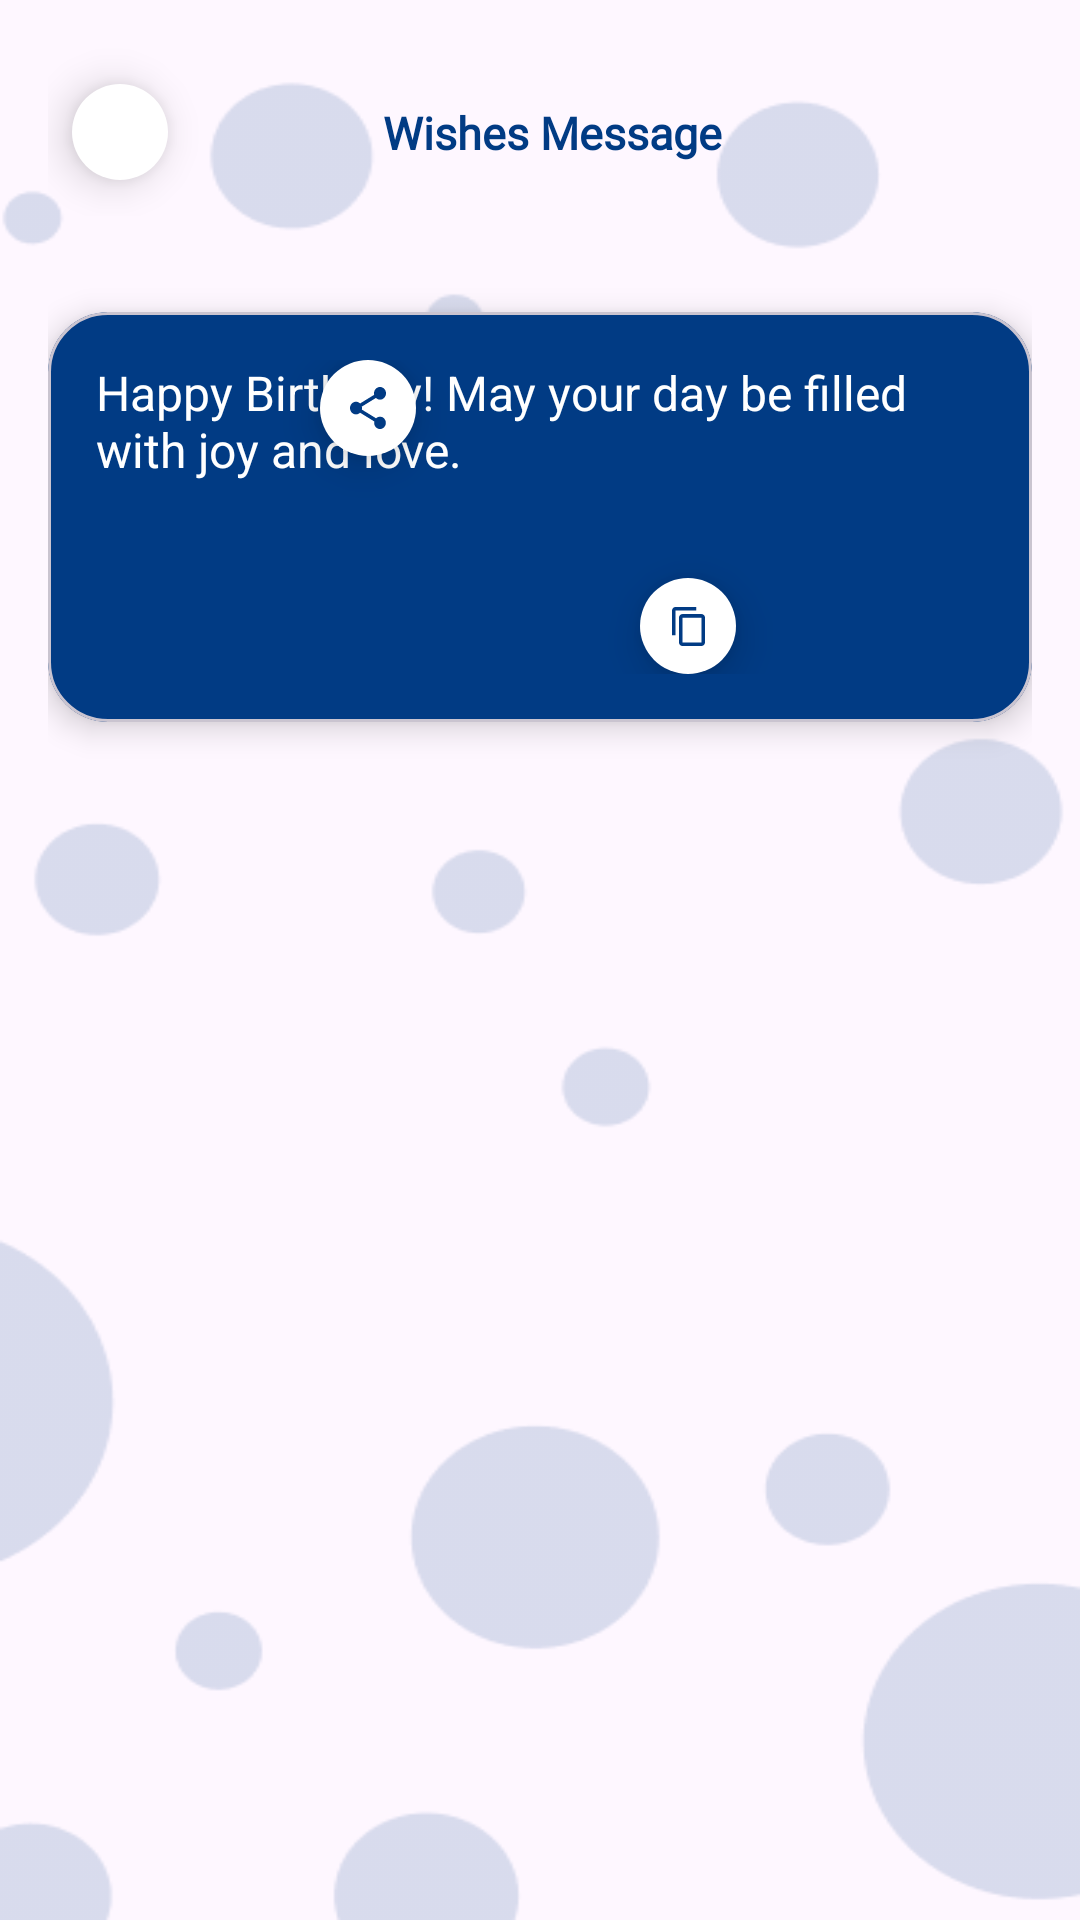

Here is an Android app screen rendered from its layout file. Give the layout XML and the strings, colors and styles it references.
<!-- AndroidManifest.xml: application theme Theme.AGECalculator -->
<!-- res/layout/fragment_birthday_wishes_detail.xml -->
<androidx.constraintlayout.widget.ConstraintLayout
    xmlns:android="http://schemas.android.com/apk/res/android"
    xmlns:app="http://schemas.android.com/apk/res-auto"
    xmlns:tools="http://schemas.android.com/tools"
    android:layout_width="match_parent"
    android:layout_height="match_parent"
    android:padding="16dp"
    android:background="@drawable/background">

    
    <androidx.constraintlayout.widget.ConstraintLayout
        android:id="@+id/topBarLayout"
        android:layout_width="0dp"
        android:layout_height="56dp"
        app:layout_constraintTop_toTopOf="parent"
        app:layout_constraintStart_toStartOf="parent"
        app:layout_constraintEnd_toEndOf="parent">

        <ImageButton
            android:id="@+id/btnBack"
            android:layout_width="32dp"
            android:layout_height="32dp"
            android:layout_marginStart="8dp"
            android:background="@drawable/backbacground"
            android:elevation="8dp"
            android:src="@drawable/ic_arrow_back"
            app:tint="@color/background"
            android:contentDescription="Back"
            app:layout_constraintStart_toStartOf="parent"
            app:layout_constraintTop_toTopOf="parent"
            app:layout_constraintBottom_toBottomOf="parent" />

        <TextView
            android:id="@+id/tvTitle"
            android:layout_width="wrap_content"
            android:layout_height="wrap_content"
            android:fontFamily="@font/poppins_bold"
            android:text="Wishes Message"
            android:textColor="@color/background"
            android:textSize="15sp"
            android:textStyle="bold"
            app:layout_constraintBottom_toBottomOf="parent"
            app:layout_constraintEnd_toEndOf="parent"
            app:layout_constraintStart_toStartOf="@+id/btnBack"
            app:layout_constraintTop_toTopOf="parent" />
    </androidx.constraintlayout.widget.ConstraintLayout>
    
    <com.google.android.material.card.MaterialCardView
        android:id="@+id/cardWishDetail"
        android:layout_width="0dp"
        android:layout_height="wrap_content"
        android:layout_marginTop="32dp"
        app:cardBackgroundColor="@color/background"
        app:cardCornerRadius="20dp"
        app:cardElevation="6dp"
        app:layout_constraintEnd_toEndOf="parent"
        app:layout_constraintStart_toStartOf="parent"
        app:layout_constraintTop_toBottomOf="@id/topBarLayout">

        <androidx.constraintlayout.widget.ConstraintLayout
            android:layout_width="match_parent"
            android:layout_height="wrap_content"
            android:padding="16dp">


            
            <TextView
                android:id="@+id/tvFullMessage"
                android:layout_width="0dp"
                android:layout_height="wrap_content"
                android:layout_marginTop="8dp"
                android:text="Happy Birthday! May your day be filled with joy and love."
                android:textColor="@color/white"
                android:textSize="16sp"
                app:layout_constraintEnd_toEndOf="parent"
                app:layout_constraintStart_toStartOf="parent"
                app:layout_constraintTop_toBottomOf="@id/tvRelation" />

            
            <ImageButton
                android:id="@+id/btnCopy"
                android:layout_width="32dp"
                android:layout_height="32dp"
                android:layout_marginTop="32dp"
                android:layout_marginEnd="8dp"
                android:background="@drawable/backbacground"
                android:contentDescription="@string/share"
                android:elevation="8dp"
                android:src="@drawable/copy"
                app:layout_constraintBottom_toBottomOf="parent"
                app:layout_constraintEnd_toEndOf="parent"
                app:layout_constraintHorizontal_bias="0.5"
                app:layout_constraintStart_toEndOf="@+id/btnShare"
                app:layout_constraintTop_toBottomOf="@+id/tvFullMessage" />

            <ImageButton
                android:id="@+id/btnShare"
                android:layout_width="32dp"
                android:layout_height="32dp"
                android:background="@drawable/backbacground"
                android:contentDescription="@string/share"
                android:elevation="8dp"
                android:src="@drawable/ic_share"
                app:layout_constraintEnd_toStartOf="@+id/btnCopy"
                app:layout_constraintHorizontal_bias="0.5"
                app:layout_constraintStart_toStartOf="parent"
                tools:layout_editor_absoluteY="74dp" />
        </androidx.constraintlayout.widget.ConstraintLayout>

    </com.google.android.material.card.MaterialCardView>

</androidx.constraintlayout.widget.ConstraintLayout>
<!-- resources referenced by this layout -->
<resources>
  <color name="background">#013B84</color>
  <color name="white">#FFFFFFFF</color>
  <!-- drawable backbacground (drawable) -->
  <?xml version="1.0" encoding="utf-8"?>
  <shape xmlns:android="http://schemas.android.com/apk/res/android"
      android:shape="oval"
      >
  
      
      <solid android:color="#FFFFFF"/>
  
      
  
      <padding
          android:left="4dp"
          android:top="4dp"
          android:right="4dp"
          android:bottom="4dp"/>
  
  
  </shape>
  <!-- drawable background: png bitmap (drawable, 14241 bytes) -->
  <!-- drawable copy (drawable) -->
  <vector xmlns:android="http://schemas.android.com/apk/res/android"
      android:width="11dp"
      android:height="13dp"
      android:viewportWidth="11"
      android:viewportHeight="13">
    <path
        android:pathData="M8.105,0H1.158C0.521,0 0,0.532 0,1.182V9.455H1.158V1.182H8.105V0ZM9.842,2.364H3.474C2.837,2.364 2.316,2.895 2.316,3.545V11.818C2.316,12.468 2.837,13 3.474,13H9.842C10.479,13 11,12.468 11,11.818V3.545C11,2.895 10.479,2.364 9.842,2.364ZM9.842,11.818H3.474V3.545H9.842V11.818Z"
        android:fillColor="#013B84"/>
  </vector>
  <!-- drawable ic_share (drawable) -->
  <vector xmlns:android="http://schemas.android.com/apk/res/android"
      android:width="12dp"
      android:height="14dp"
      android:viewportWidth="12"
      android:viewportHeight="14">
    <path
        android:pathData="M10,9.896C9.493,9.896 9.04,10.106 8.693,10.437L3.94,7.52C3.973,7.358 4,7.197 4,7.028C4,6.859 3.973,6.698 3.94,6.536L8.64,3.648C9,3.999 9.473,4.217 10,4.217C11.107,4.217 12,3.275 12,2.108C12,0.942 11.107,0 10,0C8.893,0 8,0.942 8,2.108C8,2.277 8.027,2.439 8.06,2.6L3.36,5.489C3,5.138 2.527,4.92 2,4.92C0.893,4.92 0,5.861 0,7.028C0,8.195 0.893,9.137 2,9.137C2.527,9.137 3,8.919 3.36,8.567L8.107,11.491C8.073,11.639 8.053,11.793 8.053,11.948C8.053,13.079 8.927,14 10,14C11.073,14 11.947,13.079 11.947,11.948C11.947,10.816 11.073,9.896 10,9.896Z"
        android:fillColor="#013B84"/>
  </vector>
  <string name="share" />
  <style name="Theme.AGECalculator" parent="Base.Theme.AGECalculator" />
  <style name="Base.Theme.AGECalculator" parent="Theme.Material3.DayNight.NoActionBar">
          
          
      </style>
</resources>
